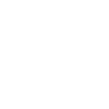
t = 0.00 s
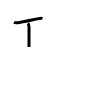
t = 2.00 s
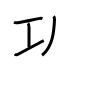
t = 4.00 s
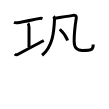
t = 6.00 s
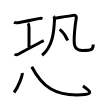
t = 8.00 s
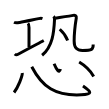
t = 10.00 s

The animated SVG that drew these frames (rendered in a browser with its animation timeline set to each time). Animation: 10 SMIL elements (animate=10); one cycle of 10.00 s.

<svg width="109px" height="109px" viewBox="0 0 px 109px" xmlns="http://www.w3.org/2000/svg" xmlns:xlink="http://www.w3.org/1999/xlink" xml:space="preserve" version="1.1"  baseProfile="full">
<path d="M14.01,22.3c1.52,0.83,4.13,0.38,5.76,0.15c5.02-0.69,13.58-2.79,18.83-3.8c1.28-0.25,2.6-0.53,3.87-0.07" style="fill:none;stroke:black;stroke-width:3;opacity:0">
  <animate attributeType="CSS" attributeName="opacity" from="0" to="1" begin="0s" dur="1s" repeatCount="Indefinite" fill="freeze" />
</path>
<path d="M27.94,23.39c0.96,0.96,1.09,2.44,1.09,4.03C29.03,34,29,43.99,29,47.12" style="fill:none;stroke:black;stroke-width:3;opacity:0">
  <animate attributeType="CSS" attributeName="opacity" from="0" to="1" begin="1s" dur="1s" repeatCount="Indefinite" fill="freeze" />
</path>
<path d="M14.79,53.96c0.87,0.87,2.21,0.91,3.32,0.29C24.97,50.42,37,44.12,43.75,40.5" style="fill:none;stroke:black;stroke-width:3;opacity:0">
  <animate attributeType="CSS" attributeName="opacity" from="0" to="1" begin="2s" dur="1s" repeatCount="Indefinite" fill="freeze" />
</path>
<path d="M53.5,16.41c0.86,0.86,1.07,1.94,1.02,3.13C54,32,52.62,46.62,42.09,55.25" style="fill:none;stroke:black;stroke-width:3;opacity:0">
  <animate attributeType="CSS" attributeName="opacity" from="0" to="1" begin="3s" dur="1s" repeatCount="Indefinite" fill="freeze" />
</path>
<path d="M55.27,18.16c2.44-0.38,15.97-2.38,17.93-2.76c1.95-0.38,3.39,0.59,3.08,2.51C75,25.75,74.15,34.75,74.15,41.1c0,5.9,1.85,9.39,8.3,9.39c9.67,0,10.77-1,10.77-5.89" style="fill:none;stroke:black;stroke-width:3;opacity:0">
  <animate attributeType="CSS" attributeName="opacity" from="0" to="1" begin="4s" dur="1s" repeatCount="Indefinite" fill="freeze" />
</path>
<path d="M59.75,29.25c4.19,3.74,6.59,7.71,7.89,11.21" style="fill:none;stroke:black;stroke-width:3;opacity:0">
  <animate attributeType="CSS" attributeName="opacity" from="0" to="1" begin="5s" dur="1s" repeatCount="Indefinite" fill="freeze" />
</path>
<path d="M22.25,73.12c0.46,2.73-4.55,14.81-8.19,19.37" style="fill:none;stroke:black;stroke-width:3;opacity:0">
  <animate attributeType="CSS" attributeName="opacity" from="0" to="1" begin="6s" dur="1s" repeatCount="Indefinite" fill="freeze" />
</path>
<path d="M31.75,66.75c10.43,20.09,23.37,29.39,49.41,28.07c10.71-0.54,11.59-2.32,1.8-8.84" style="fill:none;stroke:black;stroke-width:3;opacity:0">
  <animate attributeType="CSS" attributeName="opacity" from="0" to="1" begin="7s" dur="1s" repeatCount="Indefinite" fill="freeze" />
</path>
<path d="M54.08,63.74c2.3,5.63,5.36,10.36,6.29,5.29" style="fill:none;stroke:black;stroke-width:3;opacity:0">
  <animate attributeType="CSS" attributeName="opacity" from="0" to="1" begin="8s" dur="1s" repeatCount="Indefinite" fill="freeze" />
</path>
<path d="M79.16,62.06c5.34,3.19,10.59,7.57,14.52,14.32" style="fill:none;stroke:black;stroke-width:3;opacity:0">
  <animate attributeType="CSS" attributeName="opacity" from="0" to="1" begin="9s" dur="1s" repeatCount="Indefinite" fill="freeze" />
</path>
</svg>
